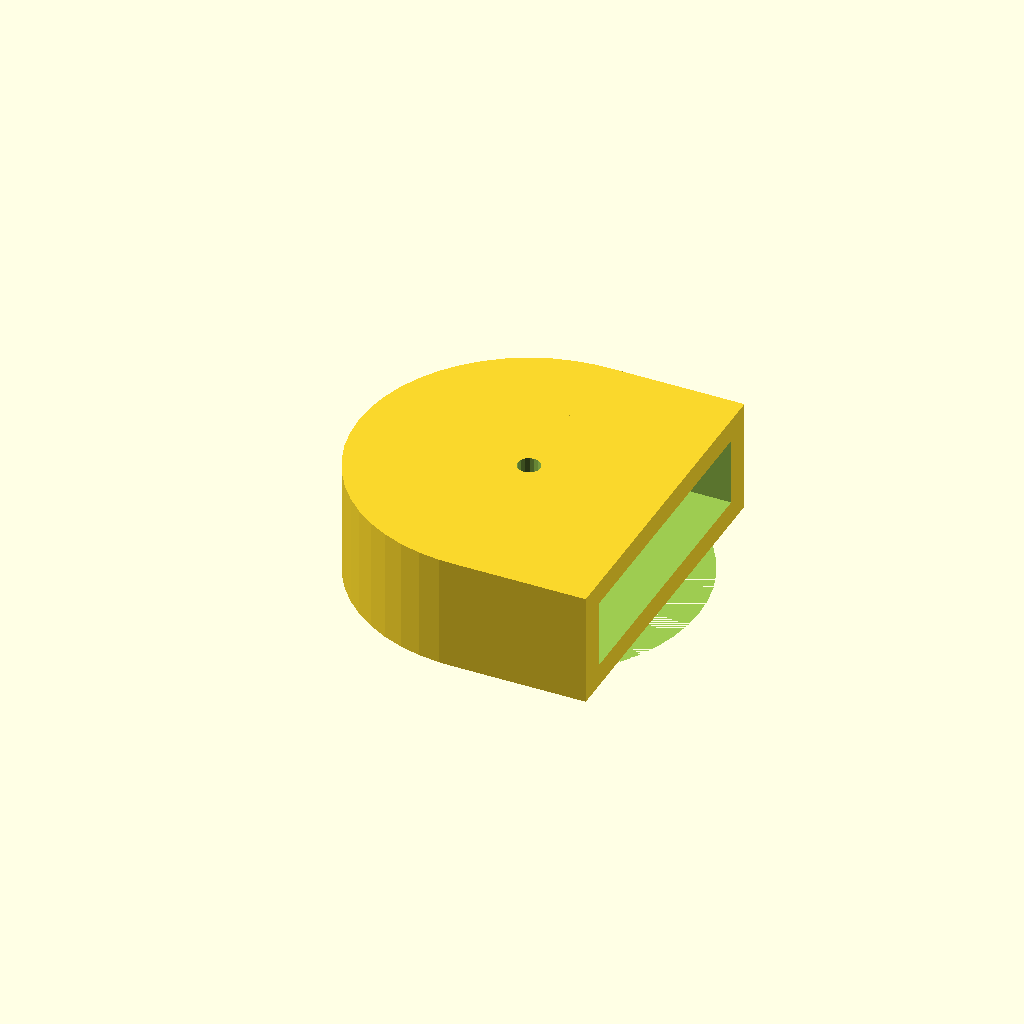
Cell 1 — every parameter at its default value.
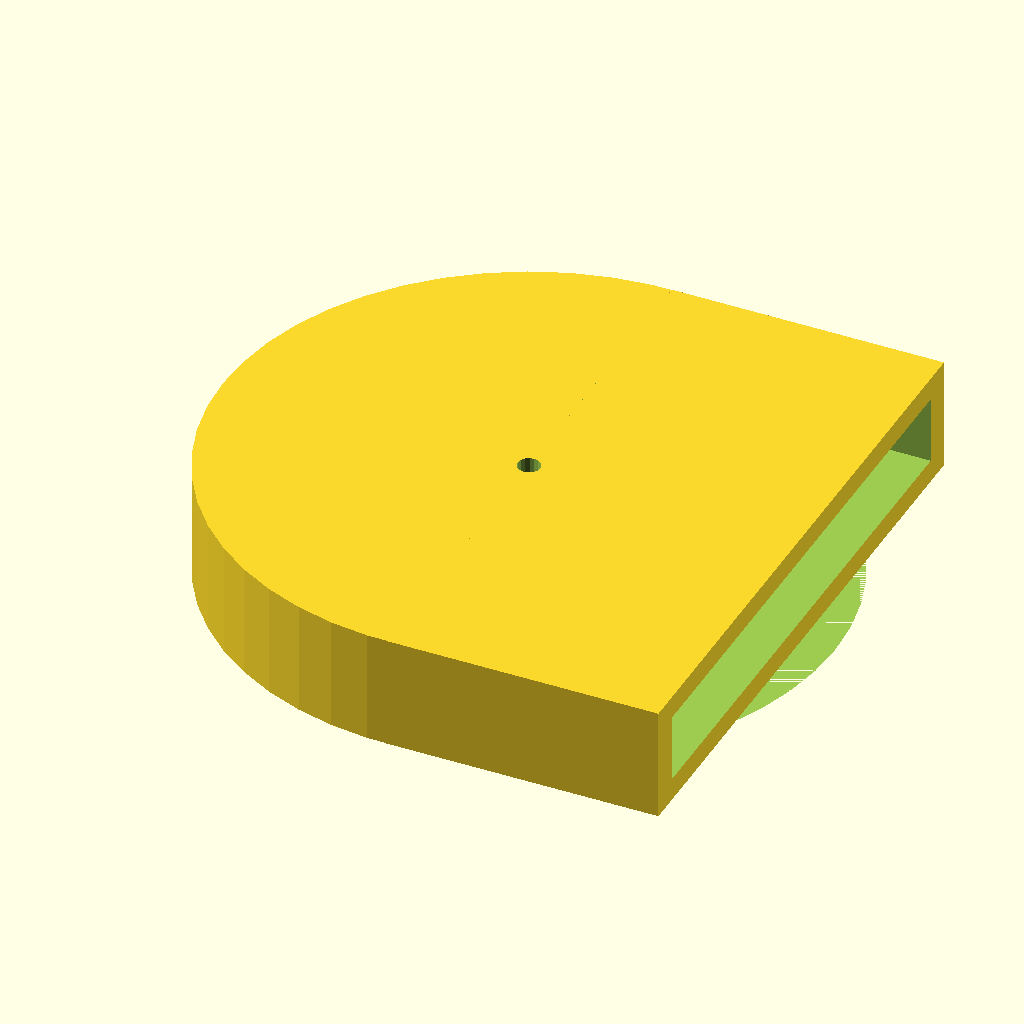
Cell 2: the same model with battery_diameter = 24.
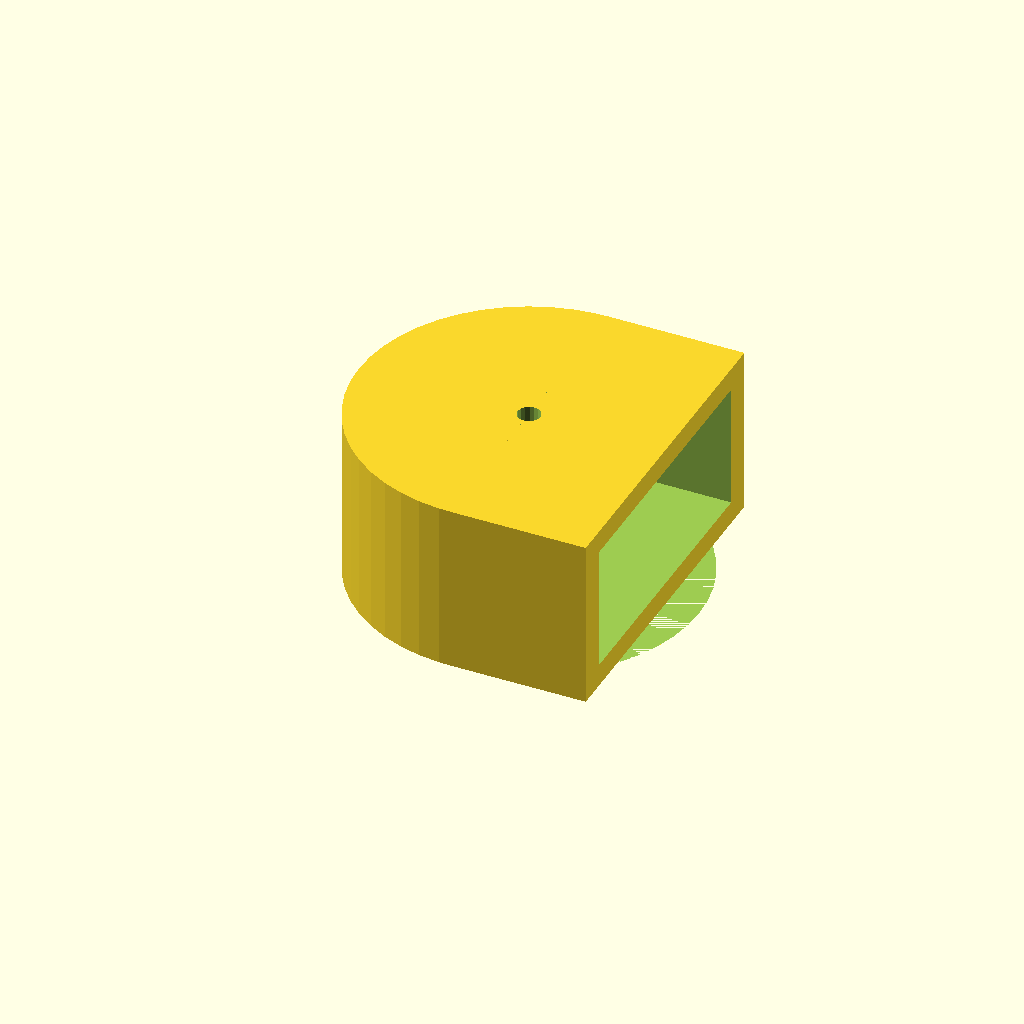
Cell 3: the same model with battery_height = 5.
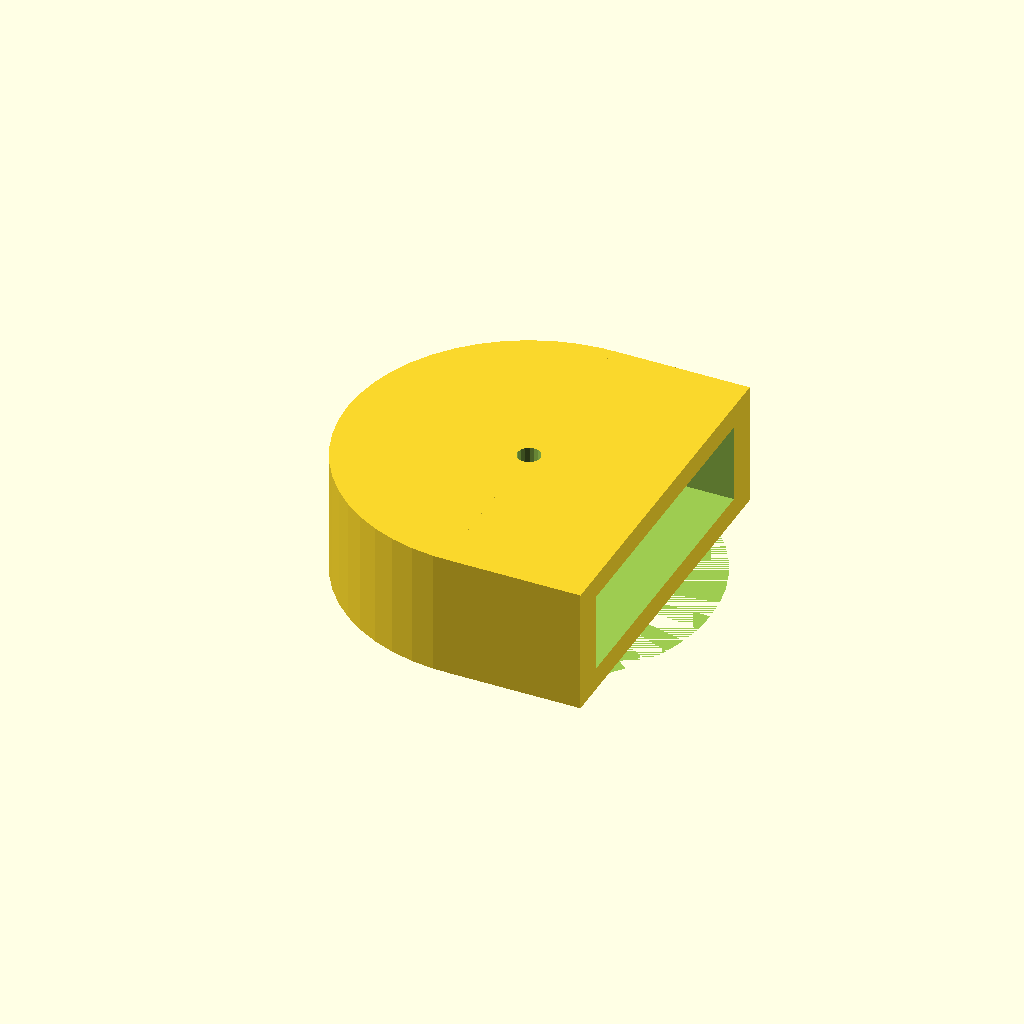
Cell 4: tolerance = 1 (everything else at default).
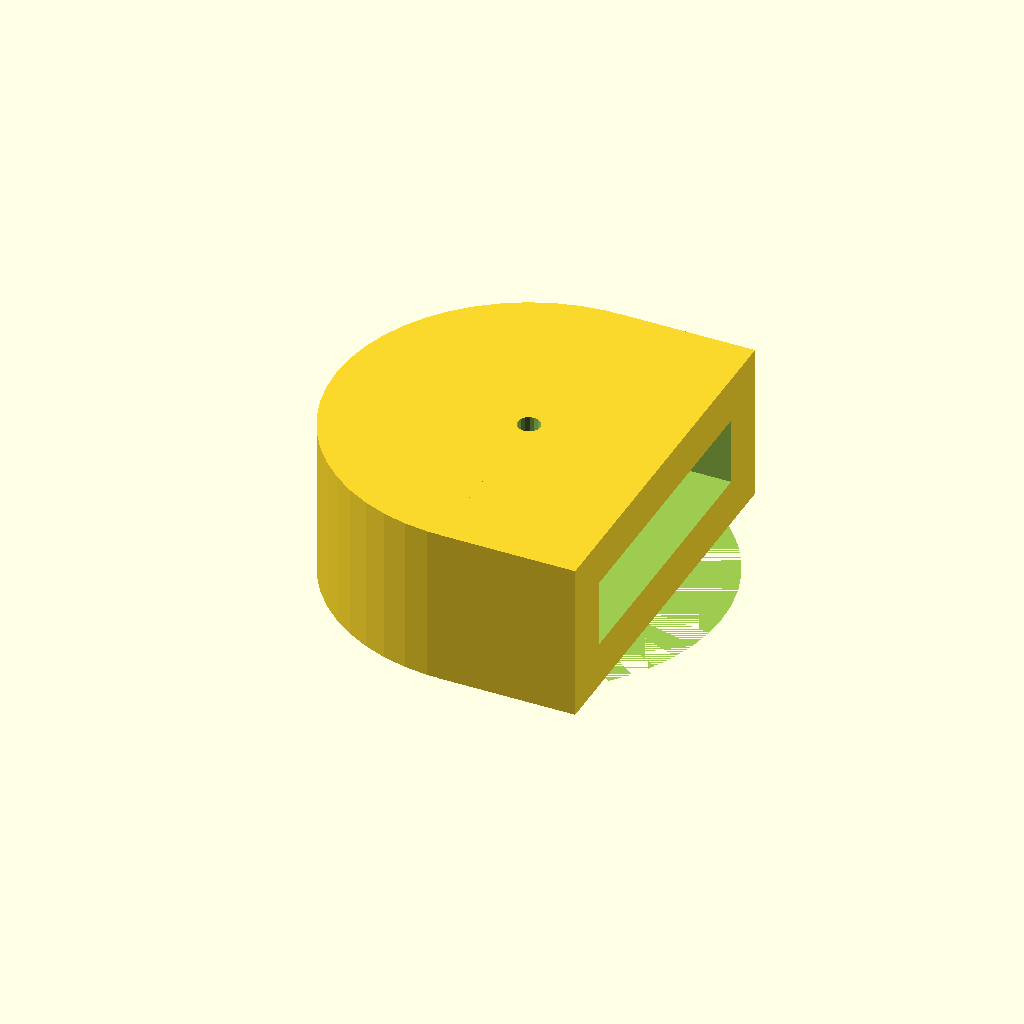
Cell 5: the same model with wall_thickness = 2.
All cells are drawn from one camera (rotation 55°, 0°, 25°, orthographic, colour scheme Cornfield), so only the parameter changes between them.
Source of the model, inputs/thingiverse/thing-190643/Parametric_button_cell_holder/buttoncell_2032_05.scad:
//Battery dimensions in mm

battery_diameter=12;
battery_height=2.5;
tolerance=0.5;
wall_thickness=1;
difference()
{
	union()
	{
		difference()
		{
			cylinder(r=(battery_diameter/2)+tolerance+wall_thickness, h=battery_height+(tolerance)+(2*wall_thickness),$fn=50);

			translate([0,0,wall_thickness])
			cylinder(r=(battery_diameter/2)+(tolerance/2), h=battery_height+(tolerance),$fn=50);
			translate([0,-((battery_diameter/2)+2+tolerance),0])
			cube([battery_diameter+10,battery_diameter+5,battery_height+5]);

		}

		difference()
		{
			translate([0,-((battery_diameter/2)+wall_thickness+tolerance),0])
			cube([battery_diameter/2,battery_diameter+(2*wall_thickness)+(2*tolerance),battery_height+(2*wall_thickness)+tolerance]);

			translate([0,-((battery_diameter/2))-(tolerance/2),wall_thickness])
			cube([battery_diameter+tolerance,battery_diameter+tolerance,battery_height+tolerance]);
		}
	}
	translate([0,0,-1])
	cylinder(r=0.5, h=battery_height+tolerance+10,$fn=16);
}
Parameter table extracted from the source (name, type, default, range or options):
battery_diameter: number, default 12
battery_height: number, default 2.5
tolerance: number, default 0.5
wall_thickness: number, default 1
